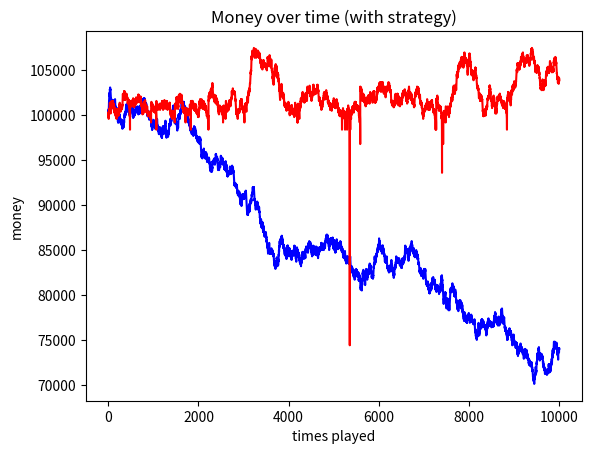

Here is the Python script that generated this plot:
import random
import numpy as np
import matplotlib.pyplot as plt

BET = ("odd", "even", "black", "red", "1-18", "19-36", "1-12", "13-24", "25-36", "%0", "%1", "%2")

def main():
    MONEY = 100000
    BET_PER_ROUND = 100
    ROULETTE_ROUNDS = 10000
    graphy = np.array([])
    graphx = np.arange(1, ROULETTE_ROUNDS + 1)

    for i in range(ROULETTE_ROUNDS):
        MONEY = MONEY + play(BET_PER_ROUND)
        graphy = np.append(graphy, MONEY)

    plt.title("Money over time (no strategy)")
    plt.xlabel("times played")
    plt.ylabel("money")
    plt.plot(graphx, graphy, color="blue")
    plt.show()

def strat():
    INIT_MONEY = 100000
    BET_PER_ROUND = 100
    ROULETTE_ROUNDS = 10000
    money = INIT_MONEY
    graphy = np.array([])
    graphx = np.arange(1, ROULETTE_ROUNDS + 1)

    for i in range(ROULETTE_ROUNDS):
        if INIT_MONEY - money > 0:
            money = money + play(INIT_MONEY - money)
        else:
            money = money + play(BET_PER_ROUND)
        graphy = np.append(graphy, money)

    plt.title("Money over time (with strategy)")
    plt.xlabel("times played")
    plt.ylabel("money")
    plt.plot(graphx, graphy, color="red")
    plt.show()


def play(bet):
    result = random.randint(0, 36)
    current_bet = random.choice(BET)

    if current_bet == "odd":
        if result % 2 == 1:
            return bet
        else:
            return -bet

    if current_bet == "even":
        if result % 2 == 0:
            return bet
        else:
            return -bet

    if current_bet == "black":
        if result in [2, 4, 6, 8, 10, 11, 13, 15, 17, 20, 22, 24, 26, 28, 29, 31, 33]:
            return bet
        else:
            return -bet

    if current_bet == "red":
        if result in [1, 3, 5, 7, 9, 12, 14, 16, 18, 19, 21, 23, 25, 27, 30, 32, 34, 35, 36]:
            return bet
        else:
            return -bet

    if current_bet == "1-18":
        if 1 <= result <= 18:
            return bet
        else:
            return -bet

    if current_bet == "19-36":
        if 19 <= result <= 36:
            return bet
        else:
            return -bet

    if current_bet == "1-12":
        if 1 <= result <= 12:
            return 2 * bet
        else:
            return -bet

    if current_bet == "13-24":
        if 13 <= result <= 24:
            return 2 * bet
        else:
            return -bet

    if current_bet == "25-36":
        if 25 <= result <= 36:
            return 2 * bet
        else:
            return -bet

    if current_bet == "%0":
        if result % 3 == 0:
            return 2 * bet
        else:
            return -bet

    if current_bet == "%1":
        if result % 3 == 1:
            return 2 * bet
        else:
            return -bet

    if current_bet == "%2":
        if result % 3 == 2:
            return 2 * bet
        else:
            return -bet


main()
strat()
